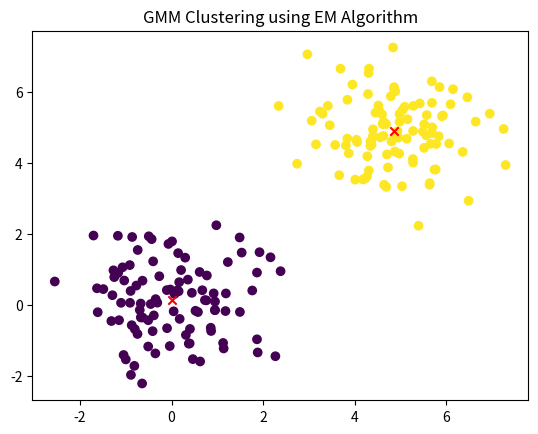

Write Python code to recreate this figure.
import numpy as np
import matplotlib.pyplot as plt
from scipy.stats import multivariate_normal

class GMM_EM:
    def __init__(self, n_components, max_iter=100, tol=1e-4):
        """
        高斯混合模型的EM算法初始化

        参数:
        n_components (int): 高斯分布的数量
        max_iter (int): 最大迭代次数
        tol (float): 收敛阈值
        """
        self.n_components = n_components
        self.max_iter = max_iter
        self.tol = tol
    
    def fit(self, X):
        """
        使用EM算法拟合高斯混合模型

        参数:
        X (numpy.ndarray): 训练数据，形状为 (n_samples, n_features)
        """
        n_samples, n_features = X.shape

        # 初始化参数
        np.random.seed(0)
        self.means = X[np.random.choice(n_samples, self.n_components, False)]
        self.covariances = np.array([np.eye(n_features)] * self.n_components)
        self.weights = np.ones(self.n_components) / self.n_components

        log_likelihood = 0

        for iteration in range(self.max_iter):
            # E步：计算责任度
            responsibilities = self._estimate_responsibilities(X)

            # M步：更新参数
            self._maximization(X, responsibilities)

            # 检查收敛性
            new_log_likelihood = self._compute_log_likelihood(X)
            if np.abs(new_log_likelihood - log_likelihood) < self.tol:
                break
            log_likelihood = new_log_likelihood

    def _estimate_responsibilities(self, X):
        """
        计算E步中的责任度

        参数:
        X (numpy.ndarray): 数据，形状为 (n_samples, n_features)

        返回:
        responsibilities (numpy.ndarray): 责任度，形状为 (n_samples, n_components)
        """
        weighted_probs = np.zeros((X.shape[0], self.n_components))

        for k in range(self.n_components):
            # 计算每个分量的加权概率
            weighted_probs[:, k] = self.weights[k] * multivariate_normal.pdf(X, self.means[k], self.covariances[k])

        sum_probs = weighted_probs.sum(axis=1, keepdims=True)
        return weighted_probs / sum_probs

    def _maximization(self, X, responsibilities):
        """
        在M步中更新参数

        参数:
        X (numpy.ndarray): 数据，形状为 (n_samples, n_features)
        responsibilities (numpy.ndarray): 责任度，形状为 (n_samples, n_components)
        """
        Nk = responsibilities.sum(axis=0)

        # 更新均值
        self.means = (responsibilities.T @ X) / Nk[:, np.newaxis]
        # 更新权重
        self.weights = Nk / X.shape[0]

        for k in range(self.n_components):
            diff = X - self.means[k]
            # 更新协方差矩阵
            self.covariances[k] = (responsibilities[:, k][:, np.newaxis] * diff).T @ diff / Nk[k]

    def _compute_log_likelihood(self, X):
        """
        计算对数似然函数

        参数:
        X (numpy.ndarray): 数据，形状为 (n_samples, n_features)

        返回:
        log_likelihood (float): 对数似然值
        """
        log_likelihood = 0
        for k in range(self.n_components):
            log_likelihood += np.log(multivariate_normal.pdf(X, self.means[k], self.covariances[k]) * self.weights[k]).sum()
        return log_likelihood

    def predict(self, X):
        """
        使用拟合的模型对数据进行预测

        参数:
        X (numpy.ndarray): 数据，形状为 (n_samples, n_features)

        返回:
        labels (numpy.ndarray): 预测的标签，形状为 (n_samples,)
        """
        responsibilities = self._estimate_responsibilities(X)
        return np.argmax(responsibilities, axis=1)

# 生成示例数据
np.random.seed(0)
X1 = np.random.multivariate_normal([0, 0], [[1, 0], [0, 1]], 100)
X2 = np.random.multivariate_normal([5, 5], [[1, 0], [0, 1]], 100)
X = np.vstack([X1, X2])

# 拟合GMM模型
gmm = GMM_EM(n_components=2)
gmm.fit(X)

# 预测聚类标签
labels = gmm.predict(X)

# 绘制结果
plt.scatter(X[:, 0], X[:, 1], c=labels, cmap='viridis')
plt.scatter(gmm.means[:, 0], gmm.means[:, 1], c='red', marker='x')
plt.title('GMM Clustering using EM Algorithm')
plt.show()
